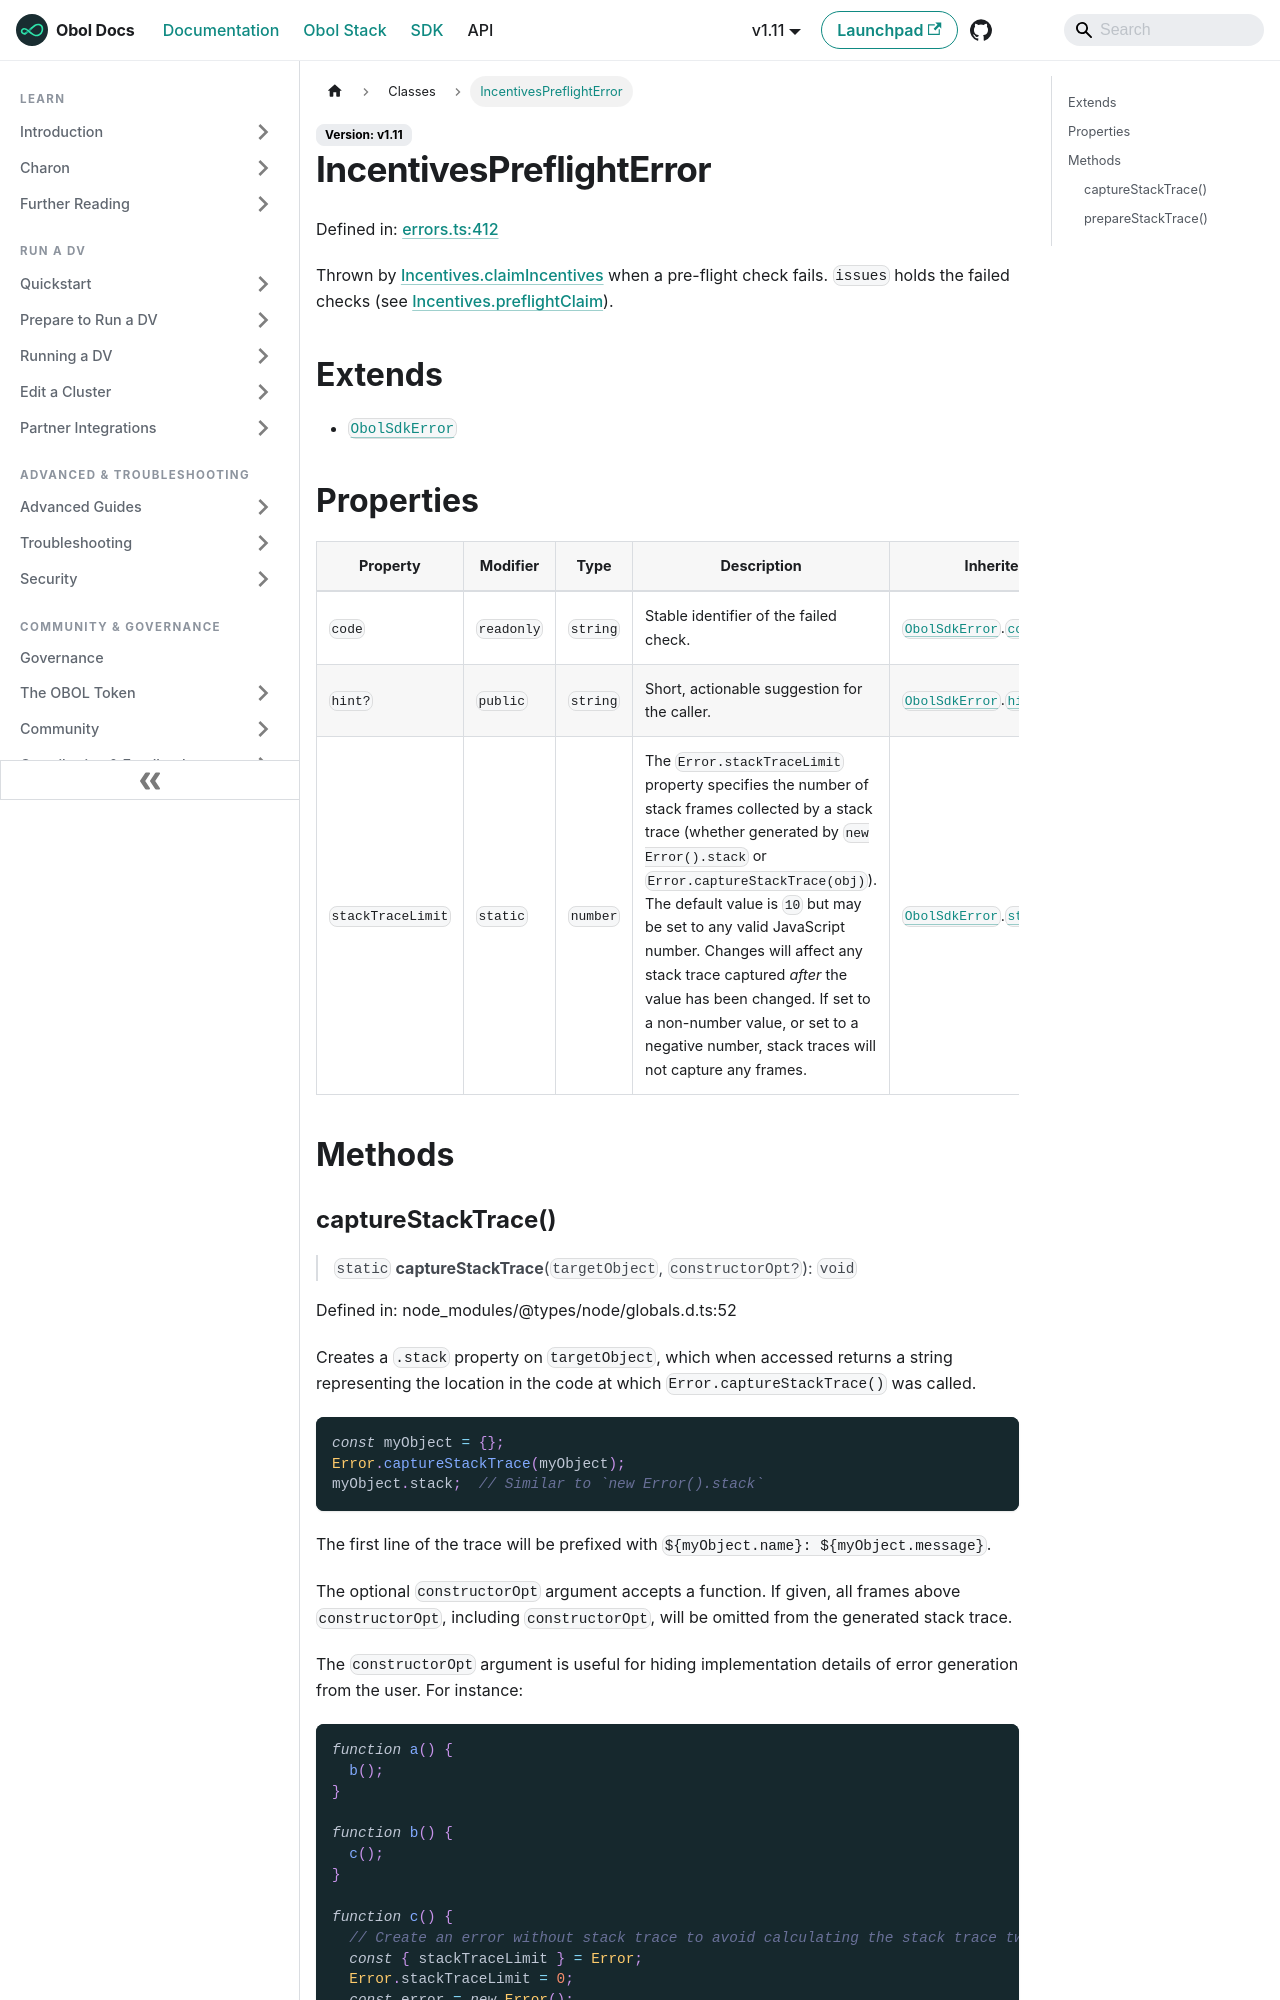

repository: ObolNetwork/obol-docs · page: sdk/classes/incentivespreflighterror.html · generator: docusaurus

---
sidebar_label: "IncentivesPreflightError"
slug: /sdk/classes/incentivespreflighterror
---

# IncentivesPreflightError

Defined in: [errors.ts:412](https://github.com/ObolNetwork/obol-sdk/blob/cf0106cb36847b1c3a84065e90778e6a094e3577/src/errors.ts#L412)

Thrown by [Incentives.claimIncentives](Incentives.md#claimincentives) when a pre-flight check fails.
`issues` holds the failed checks (see [Incentives.preflightClaim](Incentives.md#preflightclaim)).

## Extends

- [`ObolSdkError`](ObolSdkError.md)

## Properties

| Property | Modifier | Type | Description | Inherited from | Defined in |
| ------ | ------ | ------ | ------ | ------ | ------ |
| <a id="code"></a> `code` | `readonly` | `string` | Stable identifier of the failed check. | [`ObolSdkError`](ObolSdkError.md).[`code`](ObolSdkError.md#code) | [errors.ts:331](https://github.com/ObolNetwork/obol-sdk/blob/cf0106cb36847b1c3a84065e90778e6a094e3577/src/errors.ts#L331) |
| <a id="hint"></a> `hint?` | `public` | `string` | Short, actionable suggestion for the caller. | [`ObolSdkError`](ObolSdkError.md).[`hint`](ObolSdkError.md#hint) | [errors.ts:333](https://github.com/ObolNetwork/obol-sdk/blob/cf0106cb36847b1c3a84065e90778e6a094e3577/src/errors.ts#L333) |
| <a id="stacktracelimit"></a> `stackTraceLimit` | `static` | `number` | The `Error.stackTraceLimit` property specifies the number of stack frames collected by a stack trace (whether generated by `new Error().stack` or `Error.captureStackTrace(obj)`). The default value is `10` but may be set to any valid JavaScript number. Changes will affect any stack trace captured _after_ the value has been changed. If set to a non-number value, or set to a negative number, stack traces will not capture any frames. | [`ObolSdkError`](ObolSdkError.md).[`stackTraceLimit`](ObolSdkError.md#stacktracelimit) | node\_modules/@types/node/globals.d.ts:68 |

## Methods
